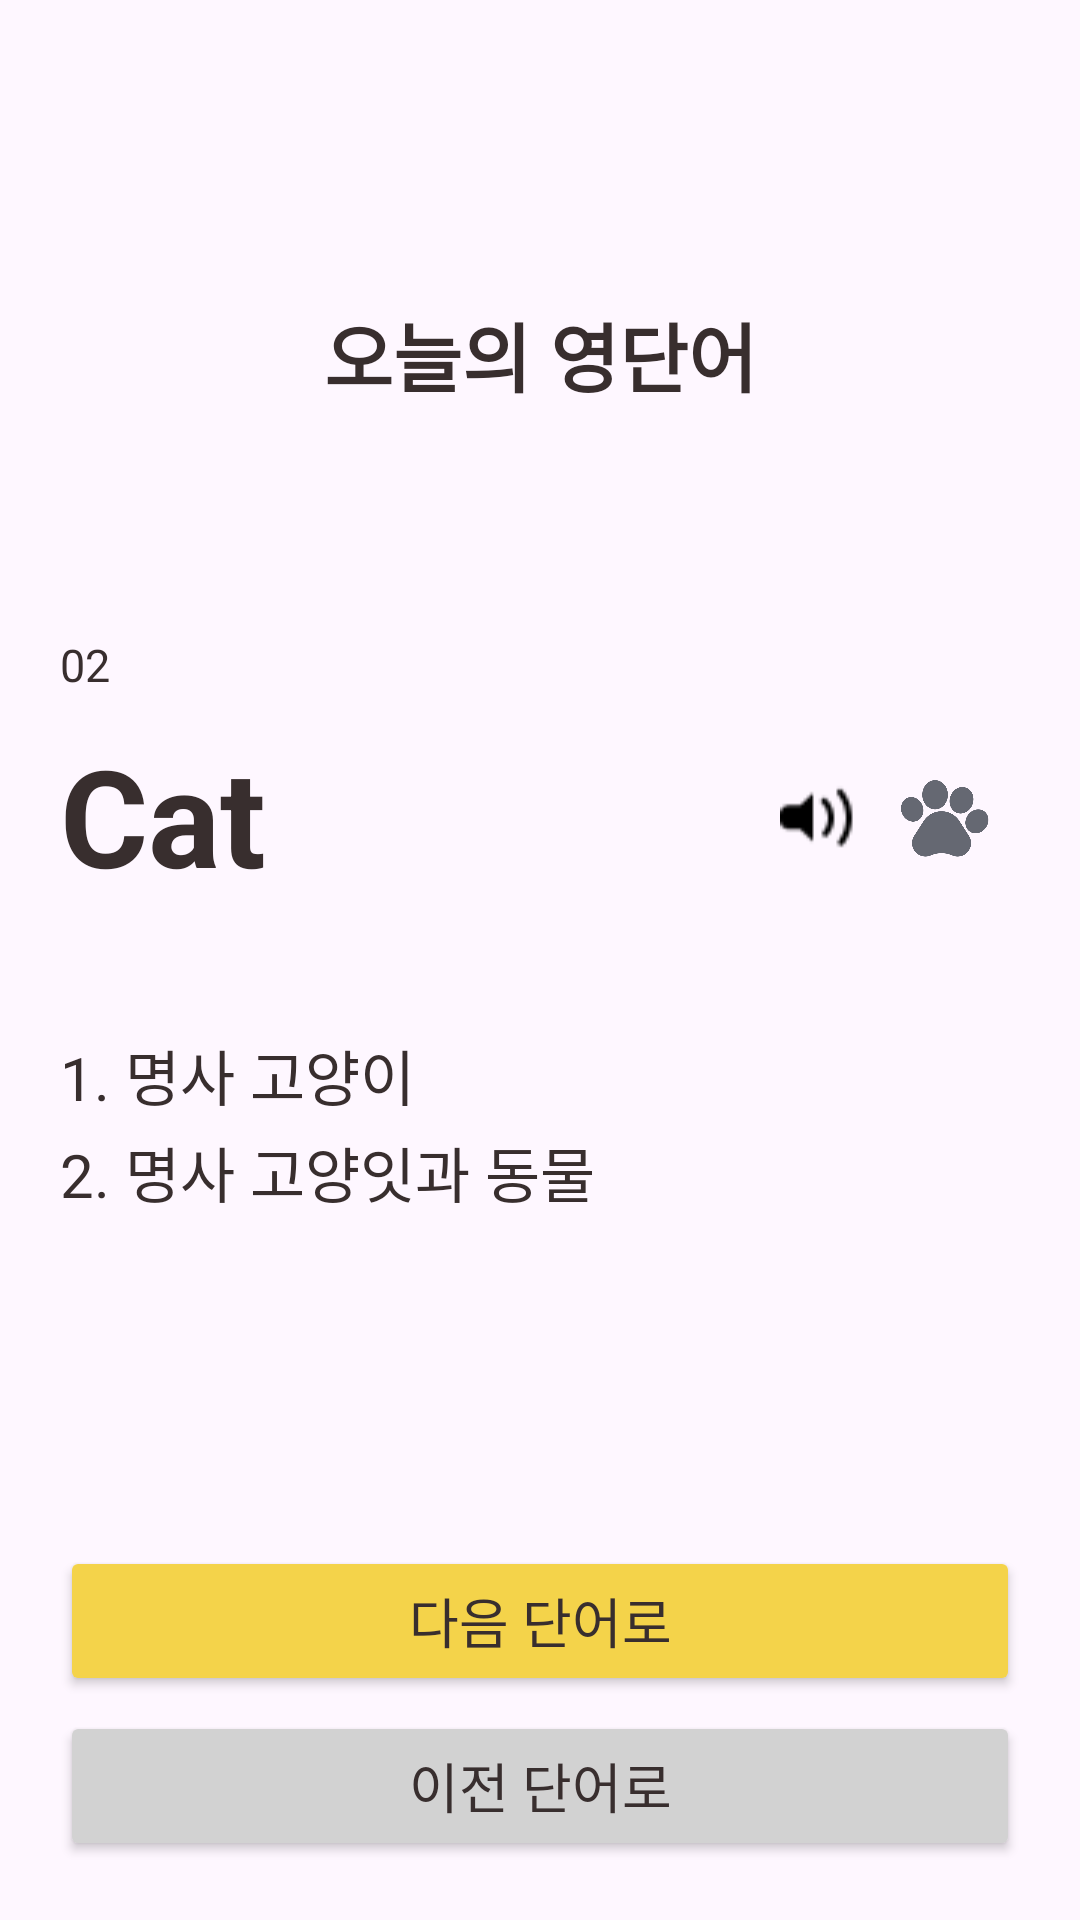

This screen was rendered from an Android layout file. Write that file and the resources it references.
<!-- AndroidManifest.xml: application theme Theme.Memorycat -->
<!-- res/layout/activity_todayword_study.xml -->
<?xml version="1.0" encoding="utf-8"?>
<LinearLayout
    xmlns:android="http://schemas.android.com/apk/res/android"
    xmlns:app="http://schemas.android.com/apk/res-auto"
    xmlns:tools="http://schemas.android.com/tools"
    android:layout_width="match_parent"
    android:layout_height="match_parent"
    android:orientation="vertical"
    android:paddingTop="100dp"
    android:gravity="center_horizontal"
    tools:context=".TodayWordStudyActivity">
    <TextView
        android:layout_width="match_parent"
        android:layout_height="wrap_content"
        android:gravity="center_horizontal"
        android:text="오늘의 영단어"
        android:textStyle="bold"
        android:textSize="25sp"
        android:textColor="@color/mainblack"/>
    <LinearLayout
        android:layout_width="320dp"
        android:layout_height="wrap_content"
        android:paddingTop="75dp"
        android:orientation="vertical">
        <TextView
            android:layout_width="match_parent"
            android:layout_height="wrap_content"
            android:text="02"
            android:layout_marginBottom="10dp"
            android:textSize="15sp"
            android:textColor="@color/mainblack"/>
        <LinearLayout
            android:layout_width="match_parent"
            android:layout_height="wrap_content"
            android:orientation="horizontal">

            <TextView
                android:layout_width="240sp"
                android:layout_height="wrap_content"
                android:text="Cat"
                android:textStyle="bold"
                android:textSize="45sp"
                android:textColor="@color/mainblack"/>
            <ImageView
                android:layout_width="30dp"
                android:layout_height="62dp"
                android:layout_marginRight="10dp"
                android:src="@drawable/voice" />
            <ImageView
                android:layout_width="30dp"
                android:layout_height="62dp"
                android:layout_marginRight="1dp"
                android:src="@drawable/peow"
                app:tint="@color/graydark" />

        </LinearLayout>

        <TextView
            android:layout_width="match_parent"
            android:layout_height="wrap_content"
            android:layout_marginTop="40dp"
            android:text="1. 명사 고양이"
            android:textSize="20sp"
            android:textColor="@color/mainblack"/>
        <TextView
            android:layout_width="match_parent"
            android:layout_height="wrap_content"
            android:layout_marginTop="3dp"
            android:text="2. 명사 고양잇과 동물"
            android:textSize="20sp"
            android:textColor="@color/mainblack"/>

        <Button
            android:id="@+id/studyNextButton"
            android:layout_width="320dp"
            android:layout_height="50dp"
            android:layout_marginTop="110dp"
            android:backgroundTint="@color/yellow"
            android:text="다음 단어로"
            android:textColor="@color/mainblack"
            android:textSize="18sp" />

        <Button
            android:id="@+id/studyBeforeButton"
            android:layout_width="320dp"
            android:layout_height="50dp"
            android:layout_marginTop="5dp"
            android:backgroundTint="@color/graylight"
            android:text="이전 단어로"
            android:textColor="@color/mainblack"
            android:textSize="18sp" />
    </LinearLayout>
</LinearLayout>
<!-- resources referenced by this layout -->
<resources>
  <color name="graydark">#656872</color>
  <color name="graylight">#D2D2D2</color>
  <color name="mainblack">#382E2E</color>
  <color name="yellow">#F4D34A</color>
  <!-- drawable peow: png bitmap (drawable, 20275 bytes) -->
  <!-- drawable voice: png bitmap (drawable, 525 bytes) -->
  <style name="Theme.Memorycat" parent="Base.Theme.Memorycat" />
  <style name="Base.Theme.Memorycat" parent="Theme.Material3.DayNight.NoActionBar">
          
          
      </style>
</resources>
